Image classification data set "mas_enfermedades" (JupaaF/DatosAcronex on GitHub). Class labels (3): eye spot, red leaf spot, ring spot.

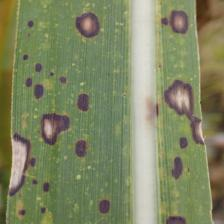
Label: ring spot

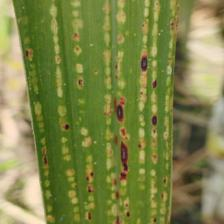
Label: eye spot

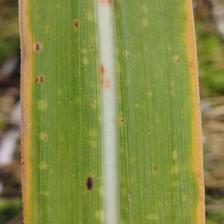
Label: eye spot

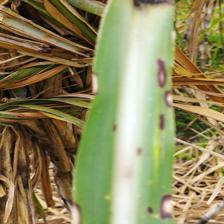
Label: ring spot

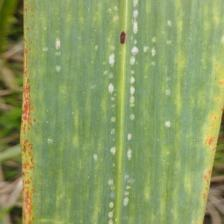
Label: red leaf spot

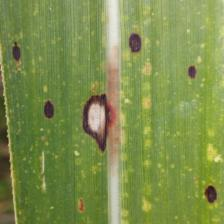
Label: ring spot
